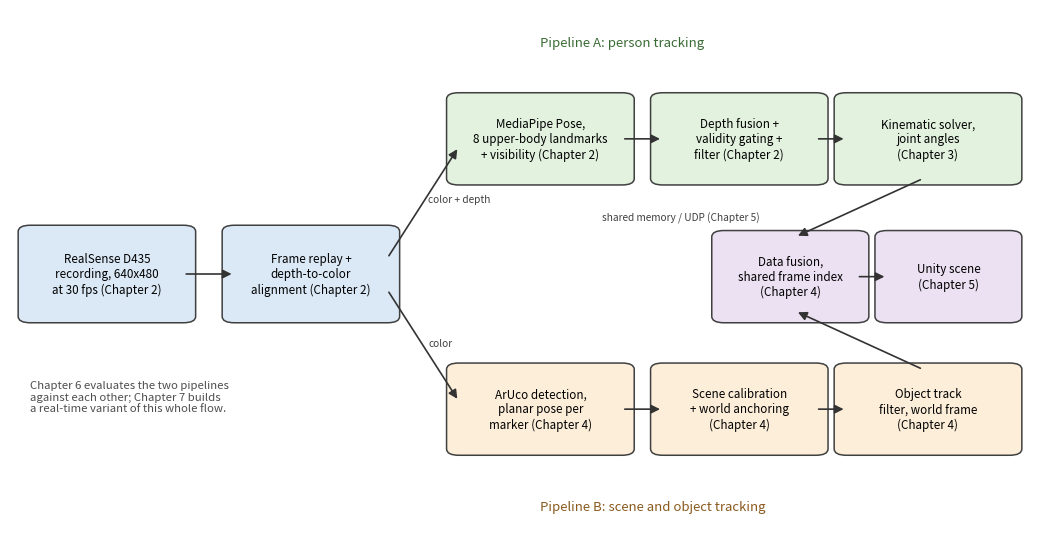

Write the Python code that produced this figure. (Note: this script raises an exception after producing the figure.)
"""Figure 2.1 (v5): system flow diagram with the developing chapter named on
every stage (user request 2026-08-04: the graph did not show all the related
chapters). Layout carried from the fig-2.1 block of
writing/v2/scripts/make_ch2_figs.py; the ".bag" file-name mention is dropped
per skill rule 11. Adds a note pointing at Chapter 6 (evaluation) and
Chapter 7 (real-time variant).
"""
import matplotlib
matplotlib.use("Agg")
import matplotlib.pyplot as plt
from matplotlib.patches import FancyBboxPatch, FancyArrowPatch

FIG = "/home/luo/Desktop/New_SandBox/writing/v6/figures"


def box(ax, x, y, w, h, text, fc):
    ax.add_patch(FancyBboxPatch((x, y), w, h, boxstyle="round,pad=0.012",
                                fc=fc, ec="0.25", lw=1.1))
    ax.text(x + w/2, y + h/2, text, ha="center", va="center", fontsize=8.4)


def arrow(ax, x0, y0, x1, y1, text=None):
    ax.add_patch(FancyArrowPatch((x0, y0), (x1, y1), arrowstyle="-|>",
                                 mutation_scale=13, color="0.2", lw=1.2))
    if text:
        ax.text((x0+x1)/2 + 0.005, (y0+y1)/2, text, fontsize=7.3,
                color="0.25", ha="left")


fig, ax = plt.subplots(figsize=(10.5, 5.6))
ax.set_xlim(0, 1); ax.set_ylim(0, 1); ax.axis("off")
C_SENS, C_A, C_B, C_F = "#dbe9f6", "#e3f2df", "#fdeeda", "#ece1f2"
box(ax, 0.02, 0.42, 0.15, 0.16, "RealSense D435\nrecording, 640x480\nat 30 fps (Chapter 2)", C_SENS)
box(ax, 0.22, 0.42, 0.15, 0.16, "Frame replay +\ndepth-to-color\nalignment (Chapter 2)", C_SENS)
box(ax, 0.44, 0.68, 0.16, 0.15, "MediaPipe Pose,\n8 upper-body landmarks\n+ visibility (Chapter 2)", C_A)
box(ax, 0.64, 0.68, 0.15, 0.15, "Depth fusion +\nvalidity gating +\nfilter (Chapter 2)", C_A)
box(ax, 0.82, 0.68, 0.16, 0.15, "Kinematic solver,\njoint angles\n(Chapter 3)", C_A)
box(ax, 0.44, 0.17, 0.16, 0.15, "ArUco detection,\nplanar pose per\nmarker (Chapter 4)", C_B)
box(ax, 0.64, 0.17, 0.15, 0.15, "Scene calibration\n+ world anchoring\n(Chapter 4)", C_B)
box(ax, 0.82, 0.17, 0.16, 0.15, "Object track\nfilter, world frame\n(Chapter 4)", C_B)
box(ax, 0.70, 0.42, 0.13, 0.15, "Data fusion,\nshared frame index\n(Chapter 4)", C_F)
box(ax, 0.86, 0.42, 0.12, 0.15, "Unity scene\n(Chapter 5)", C_F)
arrow(ax, 0.17, 0.50, 0.22, 0.50)
arrow(ax, 0.37, 0.53, 0.44, 0.74, "color + depth")
arrow(ax, 0.37, 0.47, 0.44, 0.26, "color")
arrow(ax, 0.60, 0.755, 0.64, 0.755)
arrow(ax, 0.79, 0.755, 0.82, 0.755)
arrow(ax, 0.895, 0.68, 0.77, 0.57)
arrow(ax, 0.60, 0.245, 0.64, 0.245)
arrow(ax, 0.79, 0.245, 0.82, 0.245)
arrow(ax, 0.895, 0.32, 0.77, 0.43)
arrow(ax, 0.83, 0.495, 0.86, 0.495)
ax.text(0.735, 0.60, "shared memory / UDP (Chapter 5)", fontsize=7.3,
        color="0.25", ha="right")
ax.text(0.02, 0.30, "Chapter 6 evaluates the two pipelines\n"
                    "against each other; Chapter 7 builds\n"
                    "a real-time variant of this whole flow.",
        fontsize=8.2, color="0.3", style="italic", va="top")
ax.text(0.52, 0.93, "Pipeline A: person tracking", fontsize=9.5, color="#3a6b35")
ax.text(0.52, 0.055, "Pipeline B: scene and object tracking", fontsize=9.5, color="#8a5a1e")
plt.tight_layout()
plt.savefig(FIG + "/fig1_system_flow.png", dpi=150)
print("saved", FIG + "/fig1_system_flow.png")
